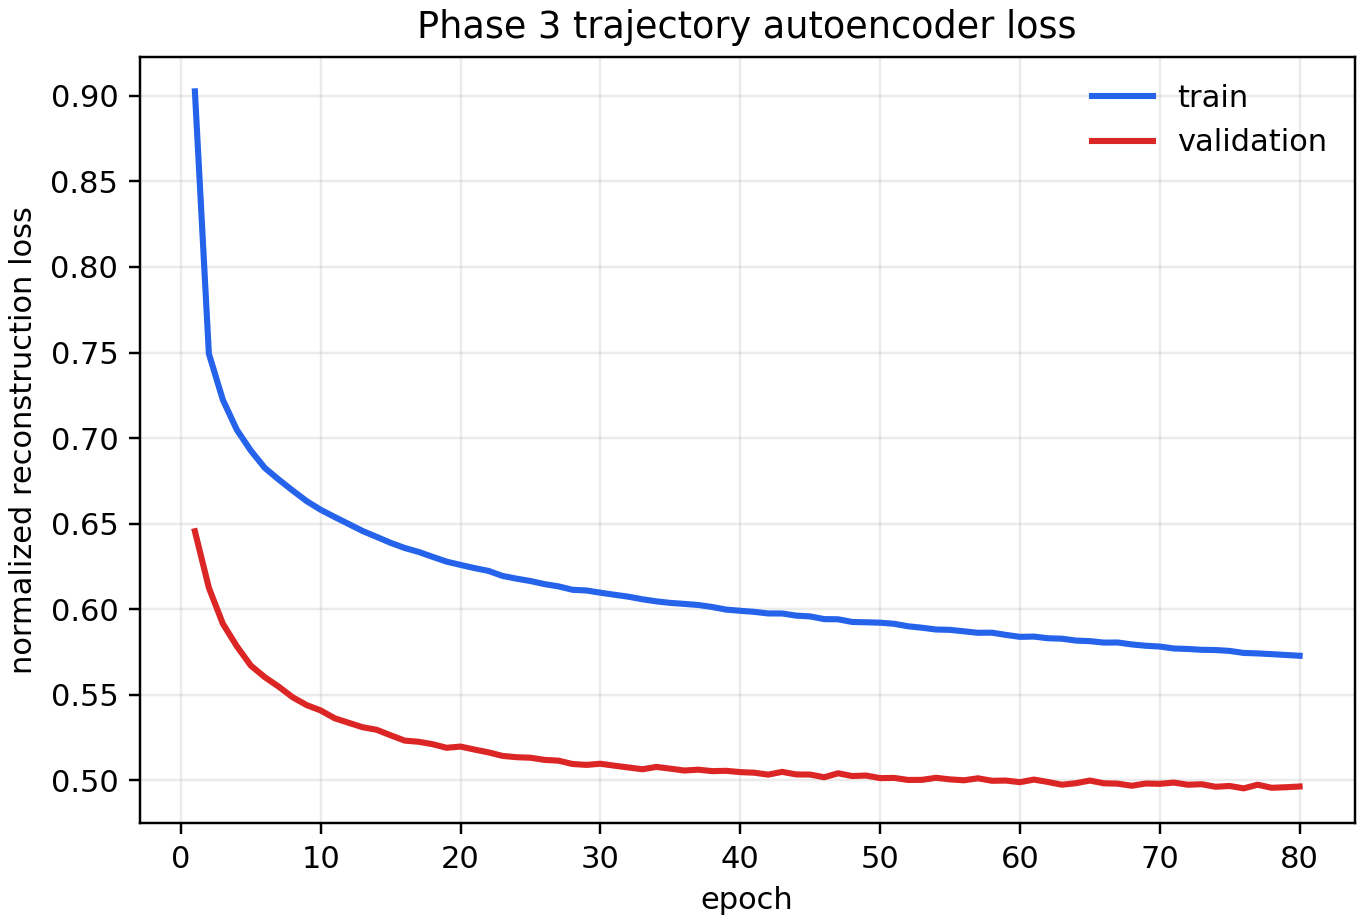

The table this chart was drawn from, first rows:
epoch, train_loss, validation_loss
1, 0.9026, 0.6456
2, 0.7493, 0.6125
3, 0.7223, 0.5915
4, 0.7048, 0.5783
5, 0.6927, 0.5671
6, 0.6826, 0.5603
7, 0.6757, 0.5547
8, 0.6693, 0.5485
9, 0.6631, 0.5439
10, 0.6581, 0.5408
11, 0.6539, 0.5363
12, 0.6498, 0.5336
13, 0.6457, 0.531
14, 0.6423, 0.5295
15, 0.6388, 0.5263
16, 0.6358, 0.5232
17, 0.6335, 0.5225
18, 0.6306, 0.5211
19, 0.6278, 0.519
20, 0.6259, 0.5197
21, 0.624, 0.518
22, 0.6224, 0.5163
23, 0.6195, 0.5143
24, 0.6179, 0.5135
25, 0.6165, 0.5132
26, 0.6147, 0.5119
27, 0.6133, 0.5115
28, 0.6114, 0.5096
29, 0.6109, 0.509
30, 0.6097, 0.5097
31, 0.6085, 0.5086
32, 0.6073, 0.5075
33, 0.6058, 0.5065
34, 0.6046, 0.5078
35, 0.6037, 0.5068
36, 0.6031, 0.5057
37, 0.6025, 0.5062
38, 0.6013, 0.5054
39, 0.5998, 0.5056
40, 0.5991, 0.5048
41, 0.5985, 0.5045
42, 0.5975, 0.5033
43, 0.5975, 0.5049
44, 0.5963, 0.5035
45, 0.5958, 0.5034
46, 0.5942, 0.5018
47, 0.5941, 0.5041
48, 0.5926, 0.5025
49, 0.5923, 0.5028
50, 0.5921, 0.5013
51, 0.5915, 0.5014
52, 0.59, 0.5002
53, 0.5892, 0.5003
54, 0.5881, 0.5015
55, 0.5879, 0.5006
56, 0.5871, 0.5
57, 0.5862, 0.5012
58, 0.5863, 0.4997
59, 0.585, 0.4999
60, 0.5838, 0.4989
... 20 more rows
